Run: headless pygame with SDL's dummy video driver; simulated clock (each Clock.tick advances the game by its frame time, no real sleeping); random seed 0; keys injected as events and as key.get_pressed() state; mouse plan: one left click at the window centre at the start of phase 2, then a move to the lower-right quarter at the start of phase 3.
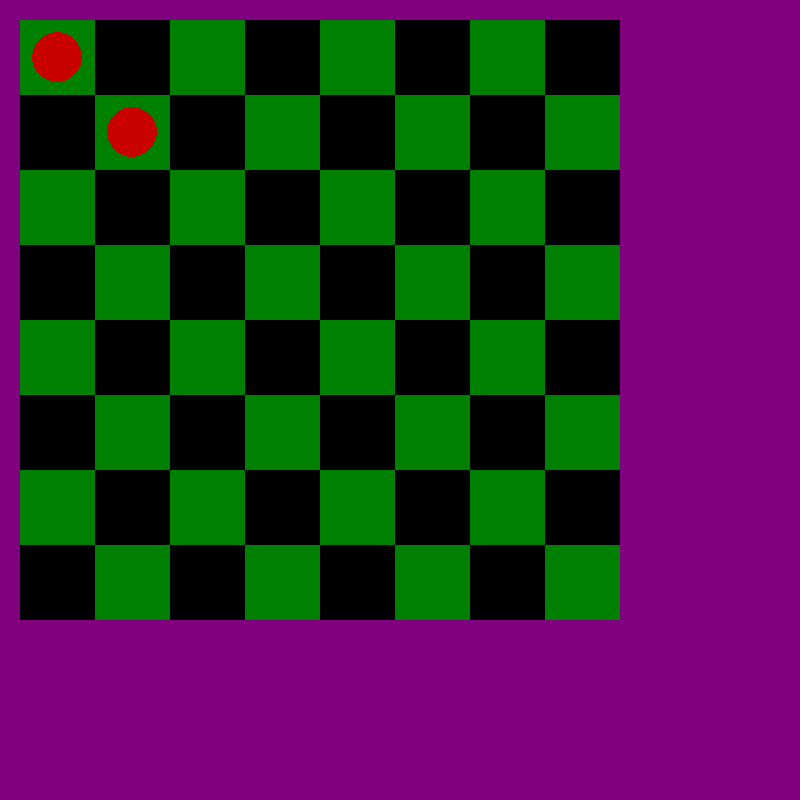
Frame 1 of 4 · flips 1–60 · no input
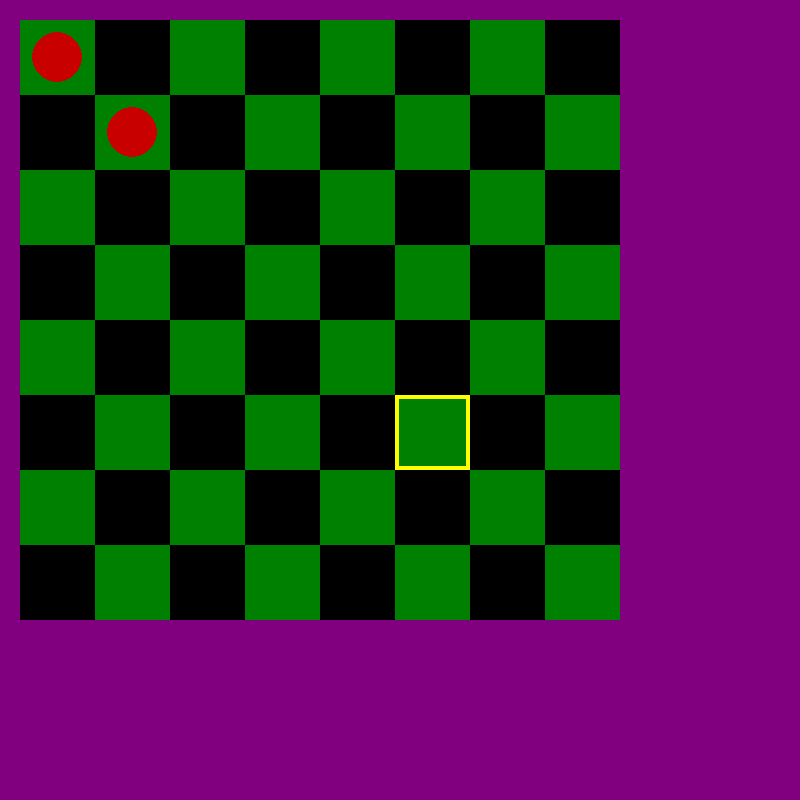
Frame 2 of 4 · flips 61–180 · clicked the window centre · tapped SPACE, RETURN · held RIGHT (→), D
Frame 3 of 4 · flips 181–300 · moved the mouse to the lower-right quarter · held DOWN (↓), S · screen unchanged from frame 2, image omitted
Frame 4 of 4 · flips 301–420 · held LEFT (←), A, UP (↑), W · screen unchanged from frame 3, image omitted

The pygame program that drew these frames:

import pygame

WIDTH, HEIGHT = 800, 800
ROWS, COLS = 8, 8
SQUARE_SIZE = 75
MARGIN = 20

GREEN = (0, 128, 0)
BLACK = (0, 0, 0)
BACKGROUND = (128, 0, 128)
HIGHLIGHT = (255, 255, 0)
PIECE_COLOR = (200, 0, 0)

pygame.init()
screen = pygame.display.set_mode((WIDTH, HEIGHT))
clock = pygame.time.Clock()

selected_square = None
selected_piece = None
valid_moves = []

pieces = {(0, 0): True, (1, 1): True}

def get_valid_moves(pos):
    row, col = pos
    moves = []
    directions = [(-1, 0), (1, 0), (0, -1), (0, 1)]

    for dr, dc in directions:
        r, c = row + dr, col + dc
        if 0 <= r < ROWS and 0 <= c < COLS:
            if (r, c) not in pieces:
                moves.append((r, c))

    return moves

running = True

while running:
    for event in pygame.event.get():
        if event.type == pygame.QUIT:
            running = False

        if event.type == pygame.MOUSEBUTTONDOWN:
            mx, my = pygame.mouse.get_pos()

            col = (mx - MARGIN) // SQUARE_SIZE
            row = (my - MARGIN) // SQUARE_SIZE

            if 0 <= row < ROWS and 0 <= col < COLS:
                clicked_square = (row, col)

                if clicked_square in pieces:
                    selected_piece = clicked_square
                    selected_square = clicked_square
                    valid_moves = get_valid_moves(clicked_square)
                else:
                    if selected_piece and clicked_square in valid_moves:
                        pieces.pop(selected_piece)
                        pieces[clicked_square] = True
                        selected_piece = None
                        valid_moves = []
                    selected_square = clicked_square

    screen.fill(BACKGROUND)

    for row in range(ROWS):
        for col in range(COLS):
            color = GREEN if (row + col) % 2 == 0 else BLACK
            x = MARGIN + col * SQUARE_SIZE
            y = MARGIN + row * SQUARE_SIZE

            pygame.draw.rect(screen, color, (x, y, SQUARE_SIZE, SQUARE_SIZE))

            if selected_square == (row, col):
                pygame.draw.rect(screen, HIGHLIGHT, (x, y, SQUARE_SIZE, SQUARE_SIZE), 4)

            if (row, col) in valid_moves:
                pygame.draw.rect(screen, (0, 0, 255), (x, y, SQUARE_SIZE, SQUARE_SIZE), 4)

            if (row, col) in pieces:
                center = (x + SQUARE_SIZE // 2, y + SQUARE_SIZE // 2)
                pygame.draw.circle(screen, PIECE_COLOR, center, SQUARE_SIZE // 3)

    pygame.display.flip()
    clock.tick(60)

pygame.quit()
